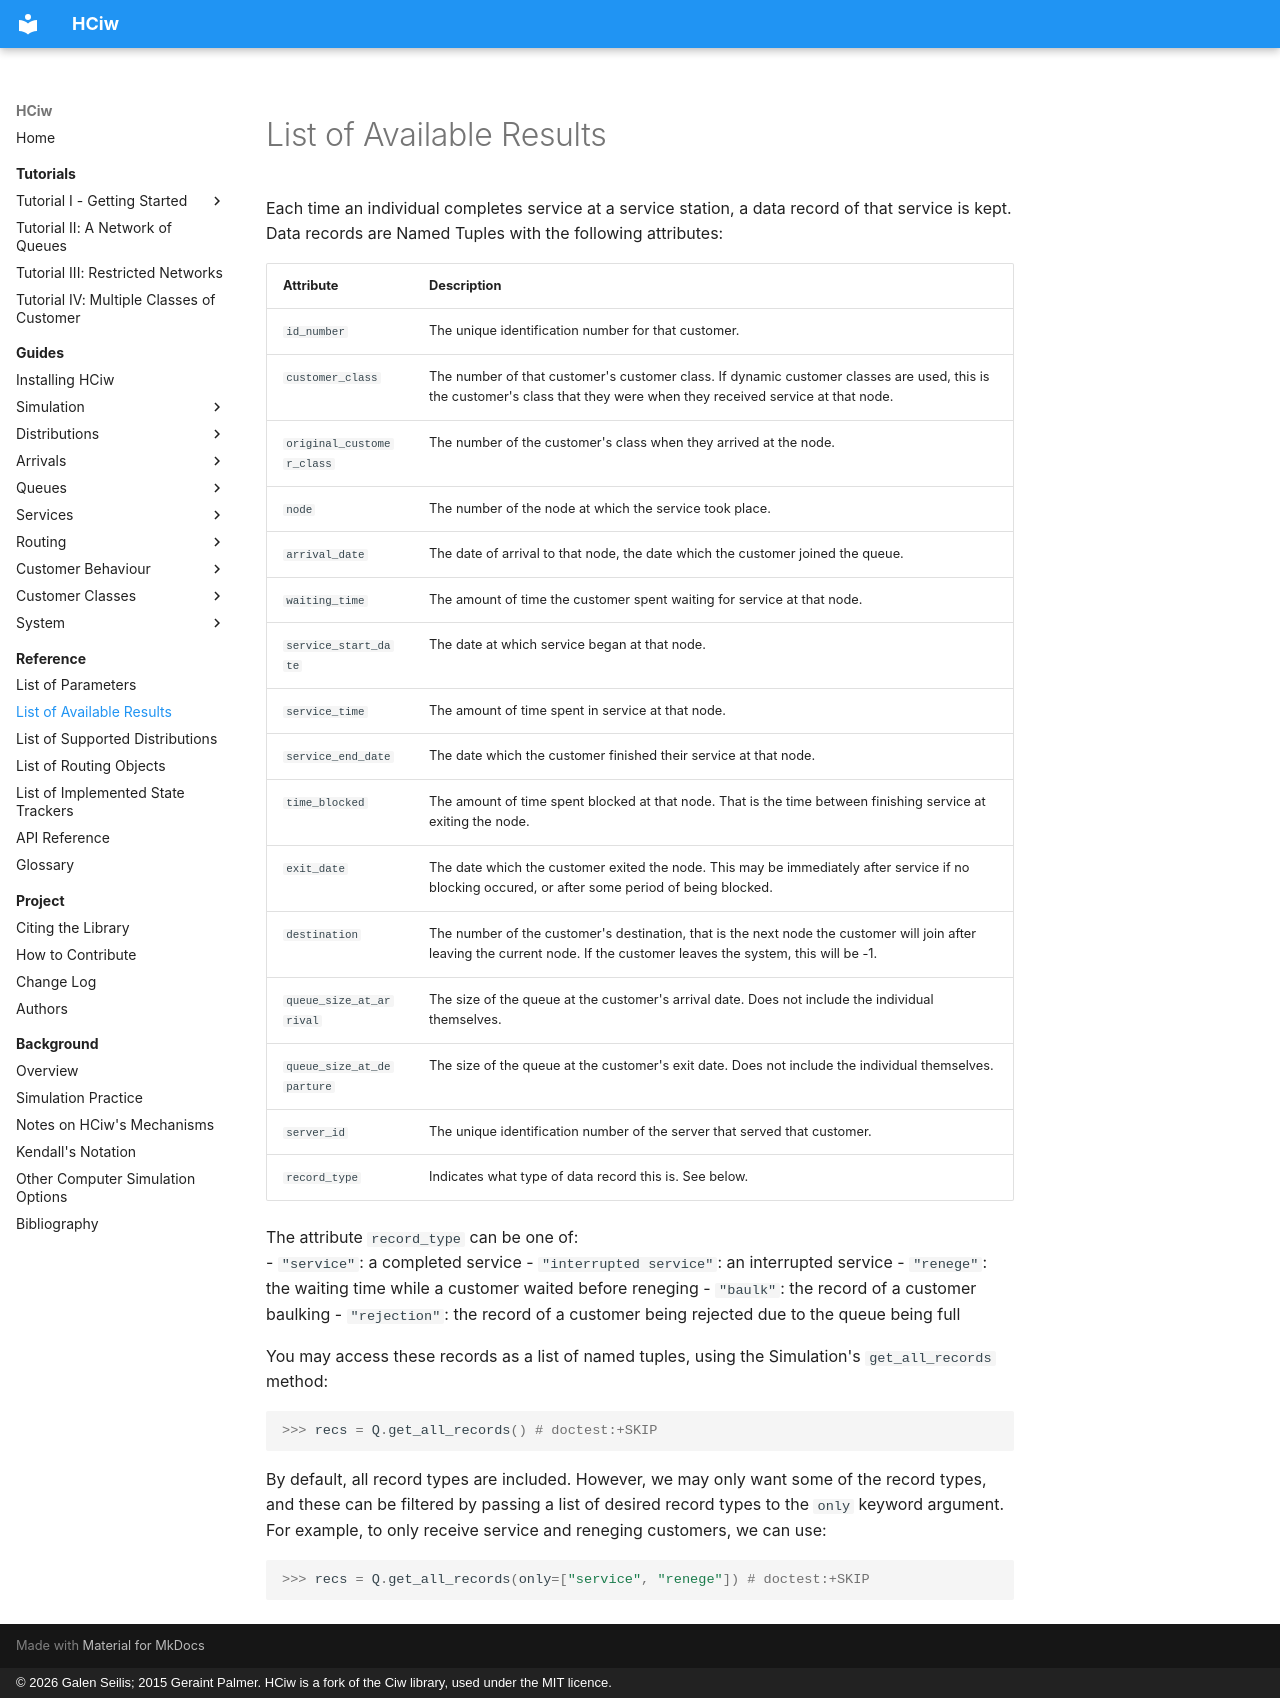

repository: galenseilis/HCiw · page: Reference/results/index.html · generator: mkdocs · copyright: © 2026 Galen Seilis; 2015 Geraint Palmer. HCiw is a fork of the Ciw library, used under the MIT licence.

<a id="refs-results"></a>

# List of Available Results

Each time an individual completes service at a service station, a data record of that service is kept. Data records are Named Tuples with the following attributes:

| Attribute | Description |
|----|----|
| `id_number` | The unique identification number for that customer. |
| `customer_class` | The number of that customer's customer class. If dynamic customer classes are used, this is the customer's class that they were when they received service at that node. |
| `original_customer_class` | The number of the customer's class when they arrived at the node. |
| `node` | The number of the node at which the service took place. |
| `arrival_date` | The date of arrival to that node, the date which the customer joined the queue. |
| `waiting_time` | The amount of time the customer spent waiting for service at that node. |
| `service_start_date` | The date at which service began at that node. |
| `service_time` | The amount of time spent in service at that node. |
| `service_end_date` | The date which the customer finished their service at that node. |
| `time_blocked` | The amount of time spent blocked at that node. That is the time between finishing service at exiting the node. |
| `exit_date` | The date which the customer exited the node. This may be immediately after service if no blocking occured, or after some period of being blocked. |
| `destination` | The number of the customer's destination, that is the next node the customer will join after leaving the current node. If the customer leaves the system, this will be -1. |
| `queue_size_at_arrival` | The size of the queue at the customer's arrival date. Does not include the individual themselves. |
| `queue_size_at_departure` | The size of the queue at the customer's exit date. Does not include the individual themselves. |
| `server_id` | The unique identification number of the server that served that customer. |
| `record_type` | Indicates what type of data record this is. See below. |

The attribute `record_type` can be one of:  
- `"service"`: a completed service
- `"interrupted service"`: an interrupted service
- `"renege"`: the waiting time while a customer waited before reneging
- `"baulk"`: the record of a customer baulking
- `"rejection"`: the record of a customer being rejected due to the queue being full

You may access these records as a list of named tuples, using the Simulation's `get_all_records` method:

``` python
>>> recs = Q.get_all_records() # doctest:+SKIP
```

By default, all record types are included. However, we may only want some of the record types, and these can be filtered by passing a list of desired record types to the `only` keyword argument. For example, to only receive service and reneging customers, we can use:

``` python
>>> recs = Q.get_all_records(only=["service", "renege"]) # doctest:+SKIP
```
